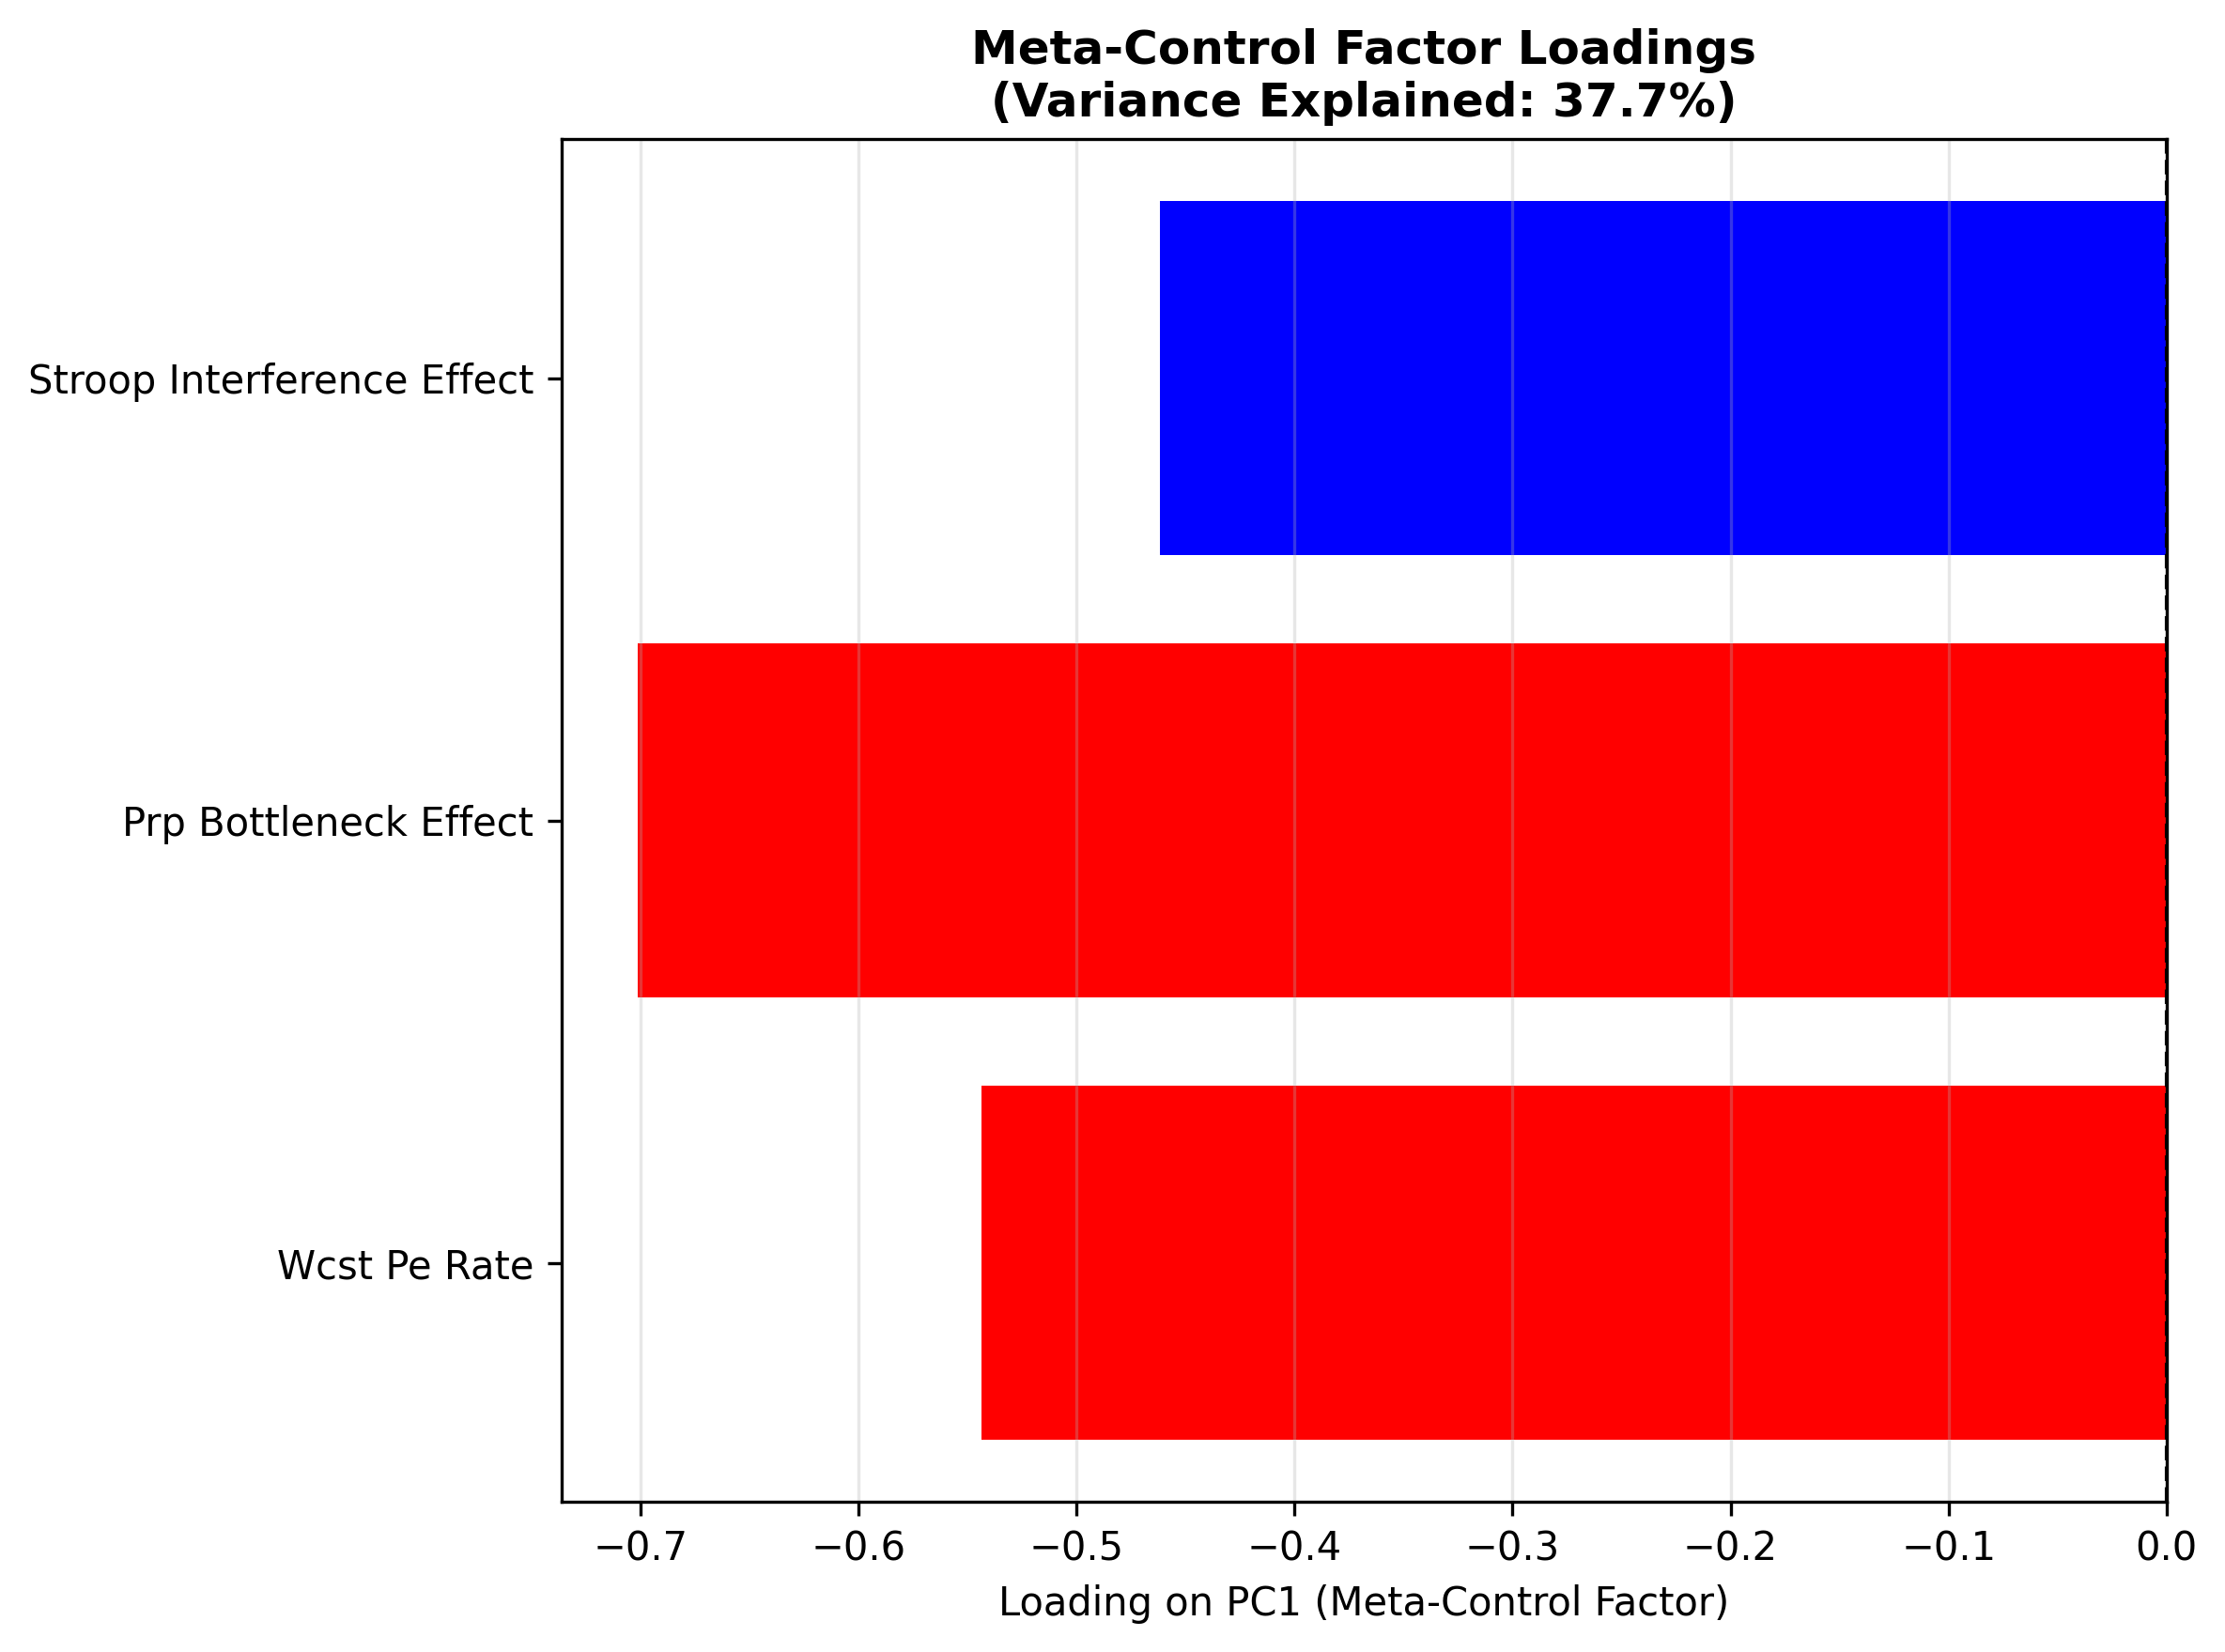

The file beside this chart, header and first rows:
, PC1, PC2, PC3
wcst_pe_rate, -0.5435, 0.6428, 0.5398
prp_bottleneck_effect, -0.7012, 0.005886, -0.713
stroop_interference_effect, -0.4615, -0.766, 0.4475
